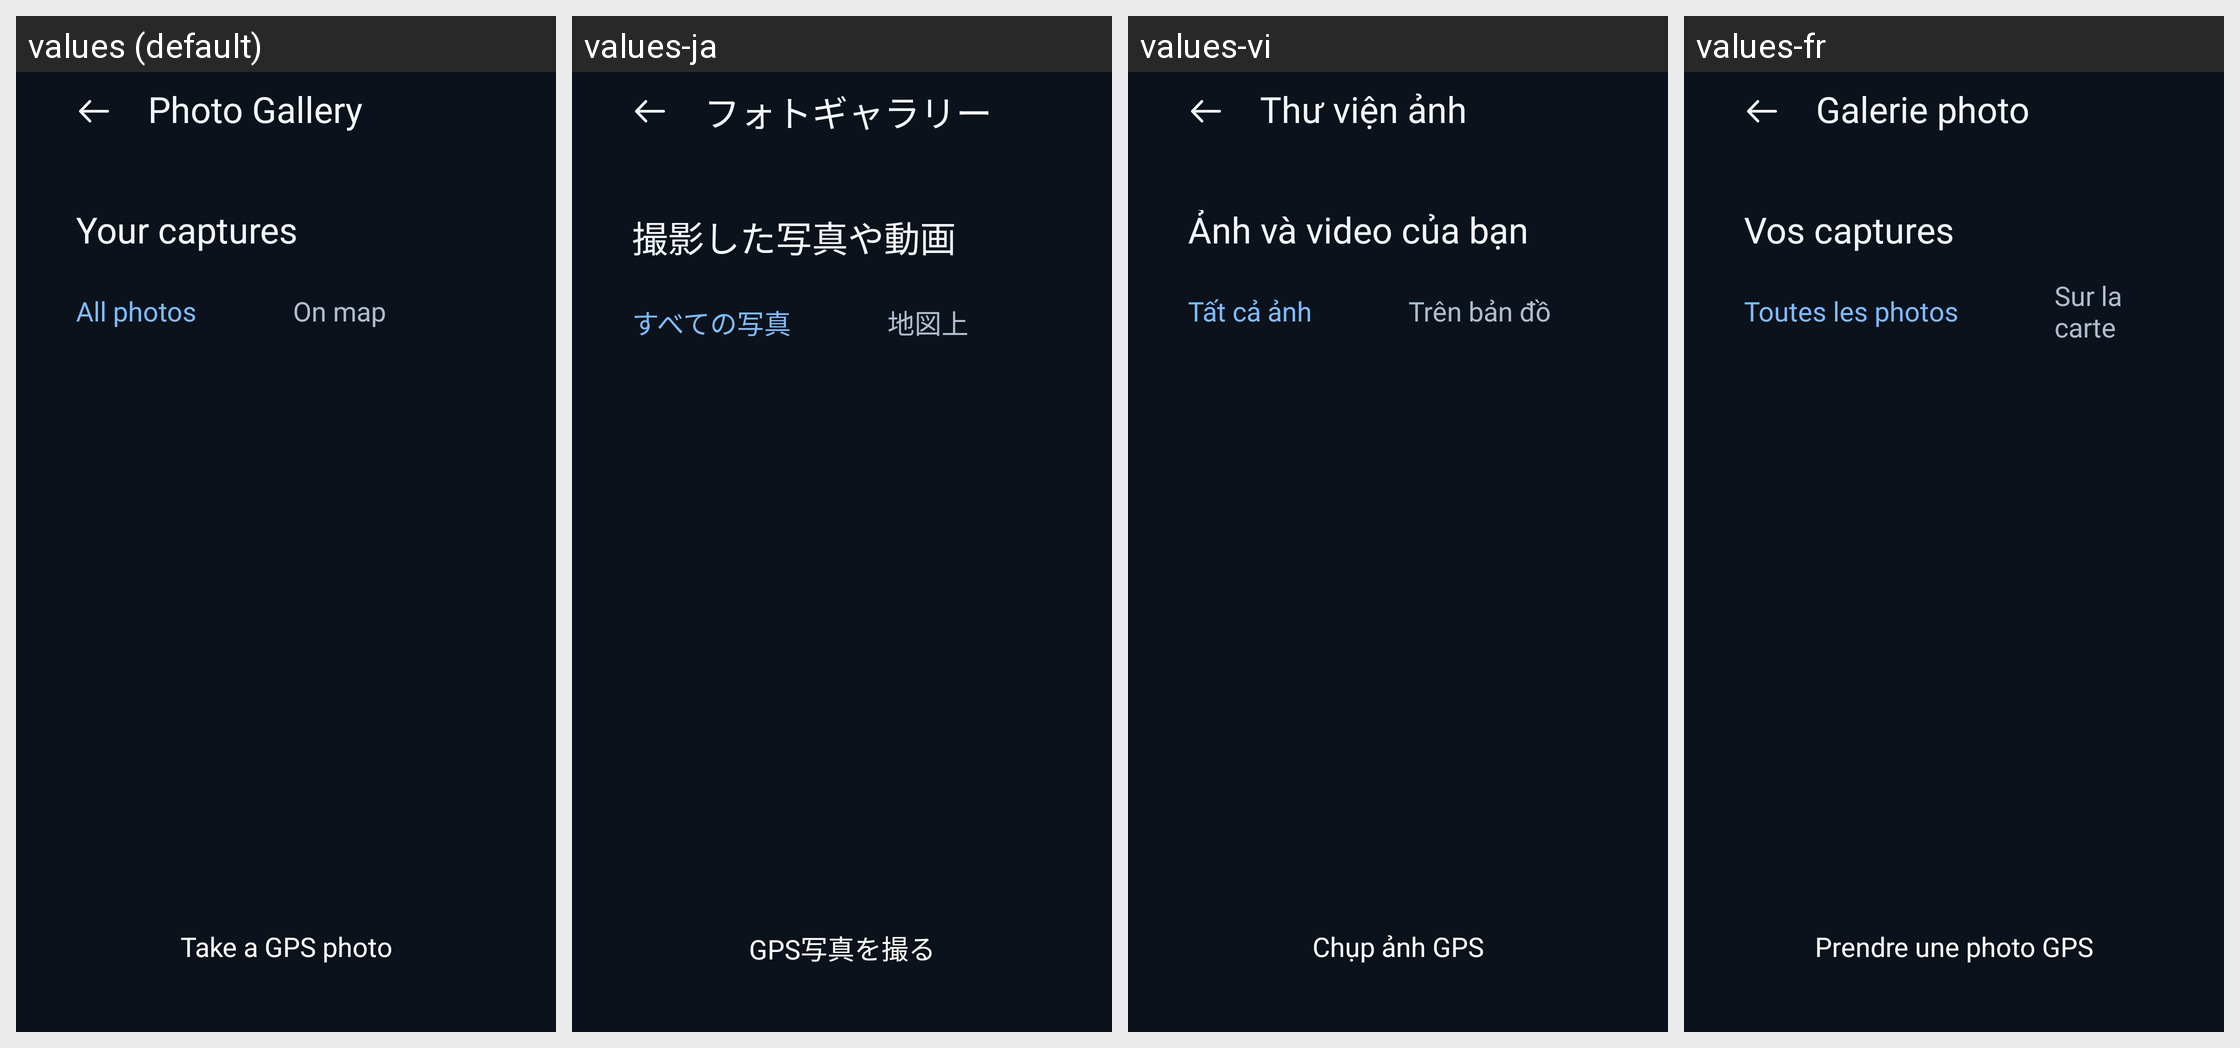

Here is an Android app screen in its default locale and in the app's own translations. Write out the translated-string differences for the strings that appear on this screen.
Android screen res/layout/activity_photo_gallery.xml rendered under 4 locales, left to right: values (default), values-ja, values-vi, values-fr. Device: Nexus 5 (rendered at 1080×1920; each locale shown at half size, 540×960, under a caption strip naming it); theme Theme.EarthView.
Other locales in the repository, not shown: values-ar, values-de, values-es, values-hi, values-ko, values-pt, values-ru, values-zh.
Strings drawn on this screen, with the default value and each locale's value (text and hints the layout hard-codes, and strings that could not be matched under every locale, appear in the picture but are not listed):

photo_gallery_title
  values: Photo Gallery
  values-ja: フォトギャラリー
  values-vi: Thư viện ảnh
  values-fr: Galerie photo

photo_gallery_your_captures
  values: Your captures
  values-ja: 撮影した写真や動画
  values-vi: Ảnh và video của bạn
  values-fr: Vos captures

photo_gallery_all_photos
  values: All photos
  values-ja: すべての写真
  values-vi: Tất cả ảnh
  values-fr: Toutes les photos

photo_gallery_on_map
  values: On map
  values-ja: 地図上
  values-vi: Trên bản đồ
  values-fr: Sur la carte

photo_gallery_take_photo
  values: Take a GPS photo
  values-ja: GPS写真を撮る
  values-vi: Chụp ảnh GPS
  values-fr: Prendre une photo GPS
